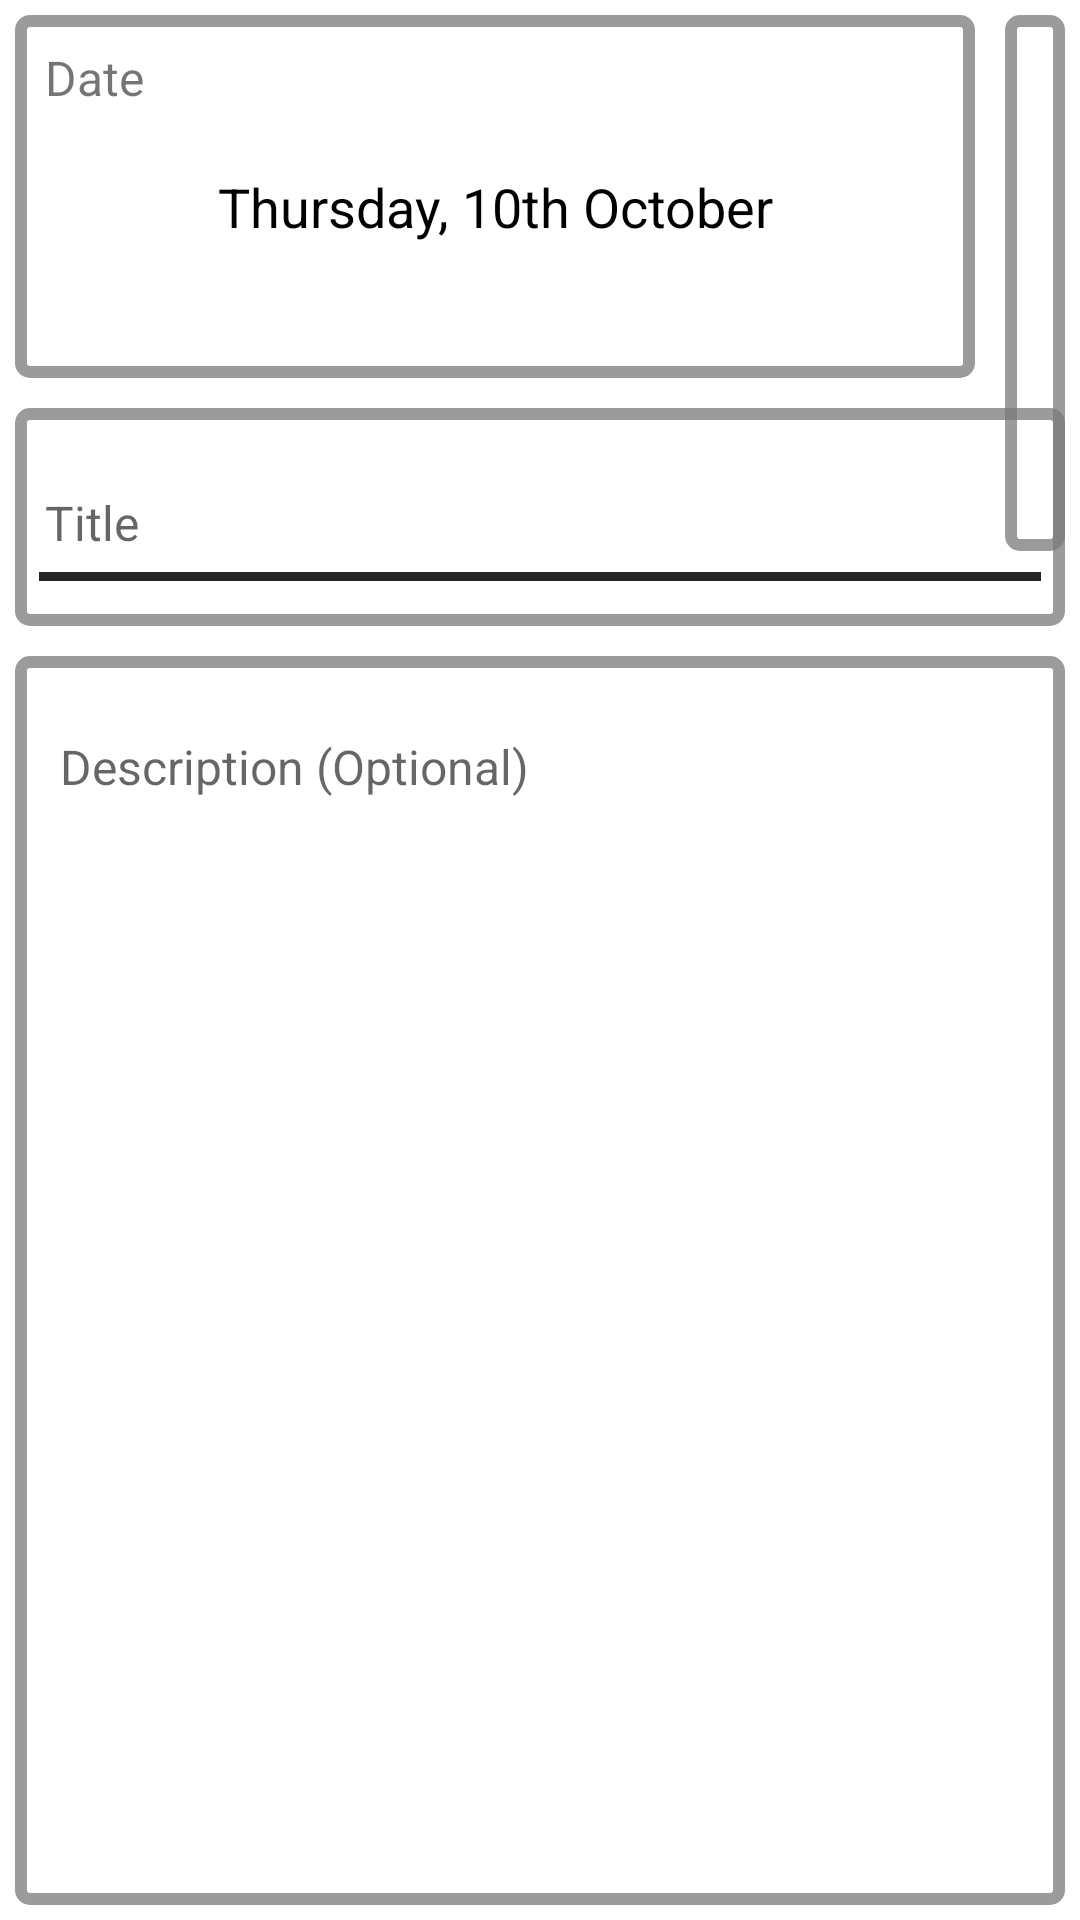

Produce the Android XML layout that renders to this screen, including the resource entries it uses.
<!-- AndroidManifest.xml: application theme AppTheme -->
<!-- res/layout/create_edit_holiday.xml -->
<?xml version="1.0" encoding="utf-8"?>
<RelativeLayout xmlns:android="http://schemas.android.com/apk/res/android"
    xmlns:app="http://schemas.android.com/apk/res-auto"
    android:id="@+id/CreateEditHolidayLayout"
    android:focusableInTouchMode="true"
    android:orientation="vertical"
    android:layout_width="match_parent"
    android:layout_height="match_parent">

    <RelativeLayout
        android:clickable="true"
        android:focusable="true"
        android:padding="10dp"
        android:layout_margin="5dp"
        android:background="@drawable/description_background"
        android:layout_width="320dp"
        android:layout_height="wrap_content"
        android:id="@+id/DateLayout">
        <TextView
            android:id="@+id/DateTV"
            android:layout_width="wrap_content"
            android:layout_height="wrap_content"
            android:textSize="16sp"
            android:text="Date"/>
        <TextView
            android:gravity="center"
            android:layout_marginTop="20dp"
            android:layout_marginBottom="35dp"
            android:layout_centerHorizontal="true"
            android:layout_below="@id/DateTV"
            android:textColor="#000"
            android:id="@+id/DateTextView"
            android:text="Thursday, 10th October"
            android:layout_width="wrap_content"
            android:layout_height="wrap_content"
            android:textSize="18sp"/>
    </RelativeLayout>

    <RelativeLayout
        android:layout_margin="5dp"
        android:padding="10dp"
        android:background="@drawable/description_background"
        android:layout_width="wrap_content"
        android:layout_toEndOf="@id/DateLayout"
        android:layout_height="wrap_content">

        <TextView
            android:id="@+id/DaysTV"
            android:layout_width="wrap_content"
            android:layout_height="wrap_content"
            android:textSize="16sp"
            android:text="Days"/>

        <com.shawnlin.numberpicker.NumberPicker
            app:np_dividerThickness="4dp"
            app:np_dividerDistance="60dp"
            android:background="#00000000"
            android:layout_below="@+id/DaysTV"
            android:id="@+id/days_picker"
            android:layout_width="match_parent"
            android:layout_height="80dp"
            app:np_textSize="16sp"
            android:layout_centerInParent="true"
            app:np_width="60dp"
            app:np_height="140dp"
            app:np_dividerColor="#9a9a9a"
            app:np_max="356"
            app:np_min="1"
            app:np_selectedTextSize="18sp"
            app:np_selectedTextColor="#000"
            app:np_textColor="#9a9a9a"
            app:np_value="1" />

    </RelativeLayout>

    <RelativeLayout
        android:layout_margin="5dp"
        android:background="@drawable/description_background"
        android:id="@+id/TitleLayout"
        android:layout_below="@+id/DateLayout"
        android:layout_width="match_parent"
        android:layout_height="wrap_content">

    <android.support.design.widget.TextInputLayout
        android:layout_marginTop="10dp"
        app:hintTextAppearance="@style/TextLabel"
        android:layout_width="match_parent"
        android:layout_height="wrap_content">
        <EditText
            android:layout_marginStart="10dp"
            android:paddingTop="7dp"
            android:background="@android:color/transparent"
            android:id="@+id/Title"
            android:inputType="textCapWords"
            android:textSize="16sp"
            android:textColor="?baseTextColor"
            android:hint="Title"
            android:layout_width="match_parent"
            android:layout_height="match_parent"
            />

        <FrameLayout
            android:layout_marginBottom="15dp"
            android:layout_below="@+id/TitleWrapper"
            android:layout_width="wrap_content"
            android:layout_height="wrap_content"
            android:layout_marginLeft="3dp"
            android:layout_marginRight="3dp"
            android:layout_marginTop="5dp">

            <View
                android:id="@+id/view_title"
                android:layout_marginStart="5dp"
                android:layout_marginEnd="5dp"
                android:layout_width="wrap_content"
                android:layout_height="3dp"
                android:background="?baseSecondaryTextColor" />

            <View
                android:layout_marginStart="5dp"
                android:layout_marginEnd="5dp"
                android:id="@+id/second_view_title"
                android:layout_width="match_parent"
                android:layout_height="3dp"
                android:background="?android:colorAccent"
                android:visibility="invisible" />
        </FrameLayout>
    </android.support.design.widget.TextInputLayout>

    </RelativeLayout>

    <RelativeLayout
        android:layout_margin="5dp"
        android:background="@drawable/description_background"
        android:layout_below="@+id/TitleLayout"
        android:layout_width="match_parent"
        android:layout_height="wrap_content">
    <android.support.design.widget.TextInputLayout
        android:layout_marginTop="10dp"
        app:hintTextAppearance="@style/TextLabel"
        android:layout_width="match_parent"
        android:layout_height="match_parent">
        <EditText
            android:layout_marginStart="10dp"
            android:paddingTop="7dp"
            android:background="@color/transparent"
            android:layout_gravity="center_horizontal"
            android:gravity="top"
            android:id="@+id/Description"
            android:textSize="16sp"
            android:textColor="#000"
            android:inputType="textCapSentences|textMultiLine"
            android:hint="Description (Optional)"
            android:layout_width="match_parent"
            android:layout_height="match_parent"
            />
    </android.support.design.widget.TextInputLayout>
    </RelativeLayout>

</RelativeLayout>
<!-- resources referenced by this layout -->
<resources>
  <!-- drawable description_background (drawable) -->
  <?xml version="1.0" encoding="utf-8"?>
  <shape xmlns:android="http://schemas.android.com/apk/res/android"
      android:shape="rectangle" >
  
      <stroke
          android:width="4dp"
          android:color="#c07b7b7c" />
  
      <corners
          android:bottomLeftRadius="3dp"
          android:bottomRightRadius="3dp"
          android:topLeftRadius="3dp"
          android:topRightRadius="3dp" />
  
  </shape>
  <style name="TextLabel" parent="TextAppearance.Design.Hint">
          <item name="android:textSize">12sp</item>
          <item name="android:textColor">?colorAccent</item>
      </style>
  <style name="AppTheme" parent="Theme.AppCompat.Light.DarkActionBar">
          
          <item name="colorPrimary">@color/colorPrimary</item>
          <item name="colorPrimaryDark">@color/colorPrimaryDark</item>
  
          <item name="android:textColorPrimary">@color/textColorPrimary</item>
          <item name="android:textColorSecondary">@color/textColorSecondary</item>
          <item name="android:textColorPrimaryInverse">@color/textColorPrimaryInverse</item>
          <item name="android:textColorSecondaryInverse">@color/textColorSecondaryInverse</item>
  
          <item name="android:windowBackground">@color/textColorPrimaryInverse</item>
          <item name="windowActionModeOverlay">true</item>
  
          <item name="viewPagerColor">#e7e7e7</item>
          <item name="gridBackground">#4052b5</item>
          <item name="gridColor">#FF6878CF</item>
          <item name="clickHighlightColor">#FF4991E2</item>
  
          <item name="baseTextColor">#000</item>
          <item name="baseTextColorInverted">#ffffff</item>
          <item name="baseSecondaryTextColor">#262626</item>
          <item name="baseSecondaryTextColorInverted">#c6c6c6</item>
  
          <item name="deleteIcon">@drawable/round_delete_black_24</item>
          <item name="editIcon">@drawable/round_create_black_24</item>
          <item name="addIcon">@drawable/round_add_circle_outline_black_18</item>
          <item name="cancelIcon">@drawable/outline_cancel_black_24</item>
          <item name="doneIcon">@drawable/round_check_circle_outline_black_24</item>
          <item name="saveIcon">@drawable/outline_save_black_24</item>
  
          <item name="dayListUpperColor">#e9e9e9</item>
          <item name="dayListLowerColor">#878787</item>
  
          <item name="uiThemeIcon">@drawable/round_format_paint_black_24</item>
          <item name="uiAccentIcon">@drawable/round_colorize_black_24</item>
          <item name="uiPrimaryColorIcon">@drawable/round_color_lens_black_24</item>
  
      </style>
  <color name="colorPrimary">#673ab7</color>
  <color name="colorPrimaryDark">#512da8</color>
  <color name="textColorPrimary">#000000</color>
  <color name="textColorSecondary">#9E9E9E</color>
  <color name="textColorPrimaryInverse">#ffffff</color>
  <color name="textColorSecondaryInverse">#9E9E9E</color>
</resources>
